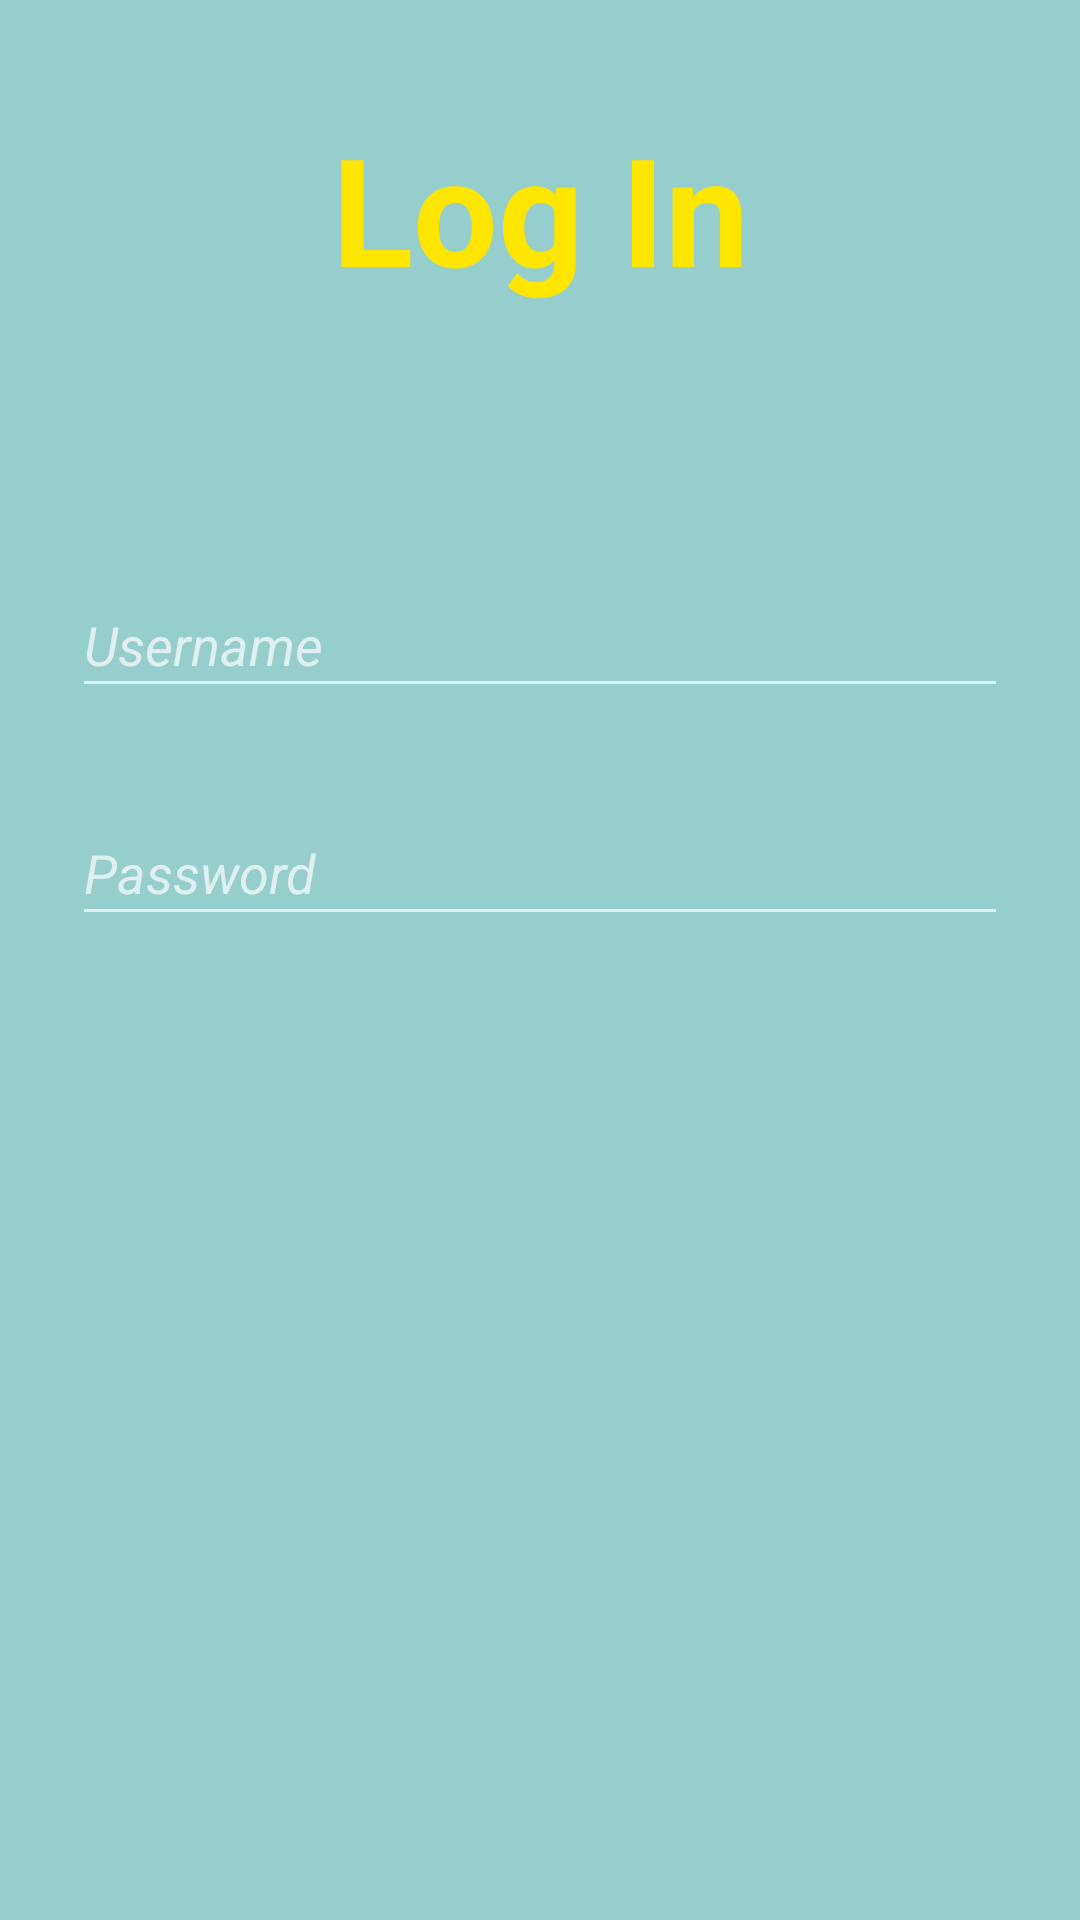

The Android layout XML behind this screen, and the referenced resources:
<!-- AndroidManifest.xml: activity theme AppTheme.NoActionBar -->
<!-- res/layout/activity_login.xml -->
<?xml version="1.0" encoding="utf-8"?>
<android.support.constraint.ConstraintLayout xmlns:android="http://schemas.android.com/apk/res/android"
    xmlns:app="http://schemas.android.com/apk/res-auto"
    xmlns:tools="http://schemas.android.com/tools"
    android:layout_width="match_parent"
    android:layout_height="match_parent"
    android:background="@color/wyaBackground"
    tools:context="com.example.juliembp.wya.LoginActivity">

    <TextView
        android:id="@+id/Header"
        android:layout_width="wrap_content"
        android:layout_height="wrap_content"
        android:text="Log In"
        android:textStyle="bold"
        android:textSize="50sp"
        android:textColor="@color/wyaText"
        tools:layout_constraintTop_creator="1"
        tools:layout_constraintRight_creator="1"
        app:layout_constraintRight_toRightOf="parent"
        android:layout_marginTop="36dp"
        tools:layout_constraintLeft_creator="1"
        app:layout_constraintLeft_toLeftOf="parent"
        app:layout_constraintTop_toTopOf="parent" />

    <EditText
        android:id="@+id/username"
        android:layout_width="0dp"
        android:layout_height="45dp"
        android:ems="10"
        android:inputType="textPersonName"
        android:hint="Username"
        android:textStyle="italic"
        android:textColor="@android:color/darker_gray"

        tools:layout_constraintRight_creator="1"
        tools:layout_constraintBottom_creator="1"
        app:layout_constraintBottom_toTopOf="@+id/password"
        android:layout_marginStart="24dp"
        android:layout_marginEnd="24dp"
        app:layout_constraintRight_toRightOf="parent"
        tools:layout_constraintLeft_creator="1"
        android:layout_marginBottom="31dp"
        app:layout_constraintLeft_toLeftOf="parent" />

    <EditText
        android:id="@+id/password"
        android:layout_width="0dp"
        android:layout_height="45dp"
        android:ems="10"
        android:inputType="textPassword"
        android:hint="Password"
        android:textStyle="italic"
        android:textColor="@android:color/darker_gray"

        tools:layout_constraintTop_creator="1"
        tools:layout_constraintRight_creator="1"
        tools:layout_constraintBottom_creator="1"
        app:layout_constraintBottom_toBottomOf="parent"
        app:layout_constraintRight_toRightOf="@+id/username"
        tools:layout_constraintLeft_creator="1"
        android:layout_marginBottom="328dp"
        app:layout_constraintLeft_toLeftOf="@+id/username"
        app:layout_constraintHorizontal_bias="0.0" />

    <Button
        android:id="@+id/exitLogin"
        android:layout_width="80dp"
        android:layout_height="80dp"
        android:background="@drawable/round_button"
        android:gravity="center_vertical|center_horizontal"
        android:text="&#10148;"
        android:textSize="35sp"
        android:textColor="@color/wyaBackground"
        tools:layout_constraintRight_creator="1"
        tools:layout_constraintBottom_creator="1"
        app:layout_constraintBottom_toBottomOf="parent"
        android:layout_marginEnd="16dp"
        app:layout_constraintRight_toRightOf="parent"
        android:layout_marginBottom="69dp" />

</android.support.constraint.ConstraintLayout>
<!-- resources referenced by this layout -->
<resources>
  <color name="wyaBackground">#96CDCD</color>
  <color name="wyaText">#FFE600</color>
  <style name="AppTheme.NoActionBar">
          <item name="windowActionBar">false</item>
          <item name="windowNoTitle">true</item>
          <item name="android:windowTranslucentNavigation">true</item>
          <item name="android:windowTranslucentStatus">true</item>
  
      </style>
</resources>
